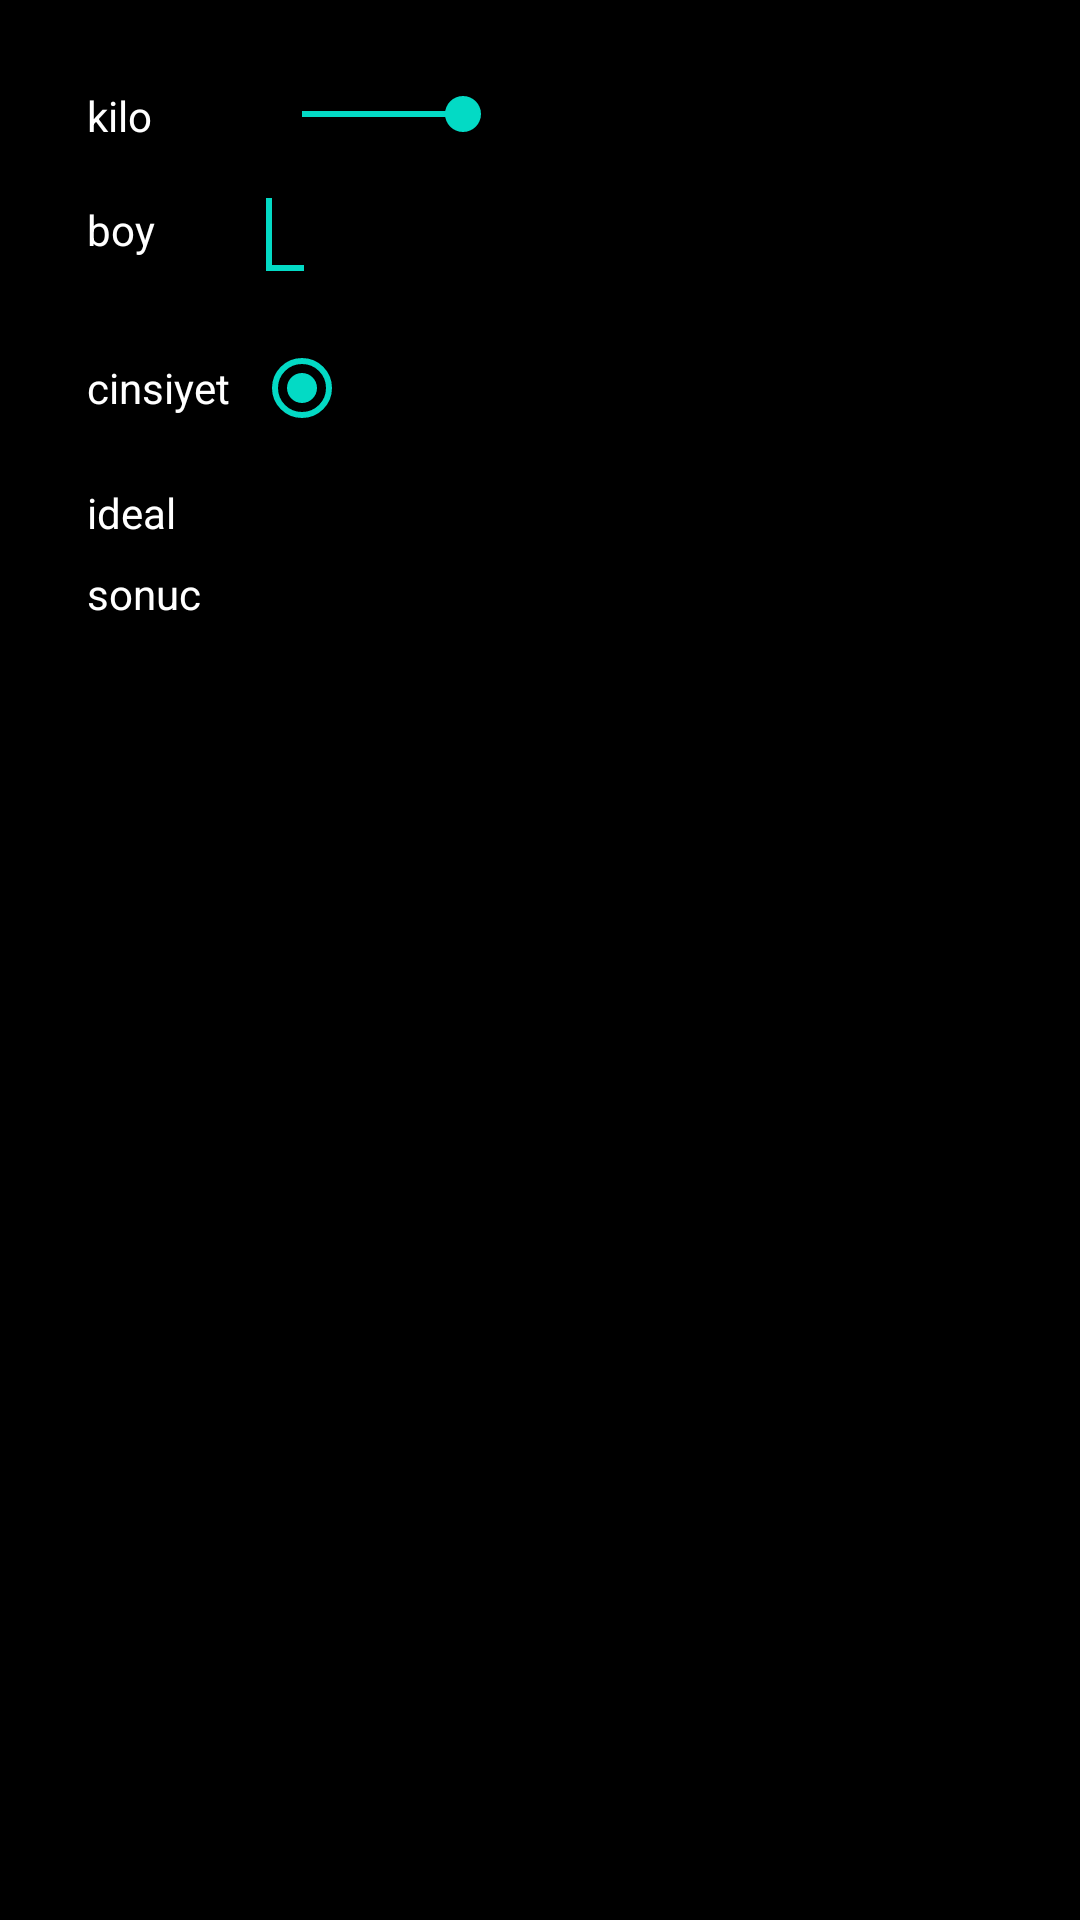

This screen was rendered from an Android layout file. Write that file and the resources it references.
<!-- AndroidManifest.xml: application theme Theme.PeerToPeerMessage -->
<!-- res/layout/activity_vki.xml -->
<?xml version="1.0" encoding="utf-8"?>
<GridLayout xmlns:android="http://schemas.android.com/apk/res/android"
    xmlns:app="http://schemas.android.com/apk/res-auto"
    xmlns:tools="http://schemas.android.com/tools"
    android:layout_width="match_parent"
    android:layout_height="match_parent"
    android:background="@color/black"
    android:orientation="horizontal"
    android:padding="25dp"
    android:useDefaultMargins="true"
    android:columnCount="2"
    tools:context=".VkiActivity">

    
    <TextView
        android:id="@+id/textViewVkiKiloId"
        android:layout_width="wrap_content"
        android:layout_height="wrap_content"
        android:layout_row="0"
        android:layout_column="0"
        android:text="@string/kilo"
        android:textColor="@color/white"
        android:layout_gravity="center_vertical|left"/>

    <SeekBar
        android:id="@+id/seekBarVkiId"
        android:layout_width="wrap_content"
        android:layout_height="wrap_content"
        android:layout_row="0"
        android:layout_column="1"
        android:layout_gravity="fill_horizontal"
        android:progress="25"/>

    
    <TextView
        android:id="@+id/textViewVkiBoyId"
        android:layout_width="wrap_content"
        android:layout_height="wrap_content"
        android:layout_row="1"
        android:layout_column="0"
        android:text="@string/boy"
        android:textColor="@color/white"
        android:layout_gravity="center_vertical|left"/>

    <EditText
        android:id="@+id/editTextVki"
        android:layout_width="wrap_content"
        android:layout_height="wrap_content"
        android:layout_row="1"
        android:layout_column="1"
        android:maxLength="3"
        android:inputType="number"
        android:textColor="@color/white"
        android:digits="0123456789">
        <requestFocus/>
    </EditText>


    
    <TextView
        android:layout_width="wrap_content"
        android:layout_height="wrap_content"
        android:layout_row="3"
        android:layout_column="0"
        android:text="@string/cinsiyet"
        android:textColor="@color/white"
        android:layout_gravity="center_vertical|left"/>

    <RadioGroup
        android:id="@+id/radioGroupVkiId"
        android:layout_width="wrap_content"
        android:layout_height="wrap_content"
        android:layout_row="3"
        android:layout_column="1"
        android:maxLength="3"
        android:layout_gravity="fill_horizontal"
       android:orientation="horizontal">
        <RadioButton
            android:id="@+id/bay"
            android:layout_width="wrap_content"
            android:layout_height="wrap_content"
            android:text="@string/bay"
            android:checked="true"/>
        <RadioButton
            android:id="@+id/bayan"
            android:layout_width="wrap_content"
            android:layout_height="wrap_content"
            android:text="@string/bayan"/>
    </RadioGroup>


    
    <TextView
        android:layout_width="wrap_content"
        android:layout_height="wrap_content"
        android:layout_row="4"
        android:layout_column="0"
        android:text="@string/ideal"
        android:textColor="@color/white"
        android:layout_gravity="center_vertical|left"/>

    <TextView
        android:id="@+id/textVkiIdealId"
        android:layout_width="wrap_content"
        android:layout_height="wrap_content"
        android:layout_row="4"
        android:layout_column="1"
        android:text=""
        android:textColor="@color/white"
        android:layout_gravity="fill_horizontal"/>

    
    <TextView
        android:layout_width="wrap_content"
        android:layout_height="wrap_content"
        android:layout_row="5"
        android:layout_column="0"
        android:text="@string/sonuc"
        android:textColor="@color/white"
        android:layout_gravity="center_vertical|left"/>

    <TextView
        android:id="@+id/textViewVkiDurumId"
        android:layout_width="wrap_content"
        android:layout_height="wrap_content"
        android:layout_row="5"
        android:layout_column="1"
        android:textColor="@color/white"
        android:layout_gravity="fill_horizontal"
        />
    <Space/>
</GridLayout>
<!-- resources referenced by this layout -->
<resources>
  <color name="black">#FF000000</color>
  <color name="white">#FFFFFFFF</color>
  <string name="bay">bay</string>
  <string name="bayan">bayan</string>
  <string name="boy">boy</string>
  <string name="cinsiyet">cinsiyet</string>
  <string name="ideal">ideal</string>
  <string name="kilo">kilo</string>
  <string name="sonuc">sonuc</string>
  <style name="Theme.PeerToPeerMessage" parent="Theme.MaterialComponents.DayNight.NoActionBar">
          
          <item name="colorPrimary">@color/purple_500</item>
          <item name="colorPrimaryDark">@color/purple_700</item>
          <item name="colorAccent">@color/teal_200</item>
          
      </style>
  <color name="purple_500">#FF6200EE</color>
  <color name="purple_700">#FF3700B3</color>
  <color name="teal_200">#FF03DAC5</color>
</resources>
